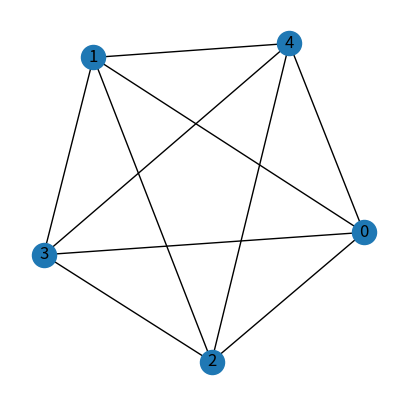

Here is the Python script that generated this plot:
import numpy as np
import networkx as nx
import matplotlib.pyplot as plt
import argparse


def main():
    parser = argparse.ArgumentParser()
    parser.add_argument('--node', type=int, default=5)
    args = parser.parse_args()

    n = args.node

    # 隣接行列Aを作成
    # 乱数でn次元正方行列を作成
    A = np.random.rand(n, n)

    # 対称行列に
    A = np.dot(A, A.T)
    print(A)

    # 各成分を0or1に
    A[A<0.5] = 0
    A[A>=0.5] = 1

    # 対各成分を0に(隣接行列作成完了)
    B = np.diag(A)
    C = np.diag(B)
    A = A - C
    print("Adjacency matrix")
    print(A)

    # ノードの次数を対角成分にもつ行列Dを作成
    D = np.sum(A, axis=1)
    D = np.diag(D)

    # ラプラシアン行列を作成
    H = D - A
    print("Laplacian matrix")
    print(H)

    print("cofactors")
    for i in range(n):
        for j in range(i, n):
            # Hからi行j列を取り除いた小行列(minor)を作成
            Minor = np.delete(H, i, axis=0)
            Minor = np.delete(Minor, j, axis=1)

            # 余因子(cofactor)を計算
            Cofactor = ((-1)**(i+j)) * np.linalg.det(Minor)

            print(Cofactor)

    # 無向グラフの作成
    # 空のグラフの作成
    Graph = nx.Graph()

    # ノードの追加
    for i in range(n):
        Graph.add_node('{0}'.format(i))

    # エッジの追加
    for i in range(n):
        for j in range(i, n):
            if int(A[i][j]) == 1:
                Graph.add_edge('{0}'.format(i), '{0}'.format(j))

    # グラフの描画
    plt.figure(figsize = (5,5))
    pos = nx.spring_layout(Graph, k=0.5)
    nx.draw_networkx(Graph, pos)

    plt.axis("off")
    plt.show()


if __name__ == '__main__':
    main()
